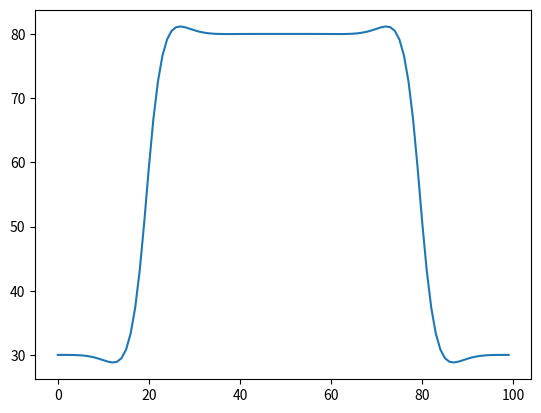

Generate this figure with matplotlib:
# Using FFT for flexure
# See p.178 (start), Watts Flexure and Isostasy of the Lithosphere
# Figure out how density should figure in

from __future__ import division
import numpy as np
import matplotlib.pyplot as plt

def next_pwr_of_2(n):
  """
  Finds next higher power of 2 by finding the highest nonzero bit, moving it 
  up by "1", and setting all lower bits to 0.
  """
  Ln = len(bin(n))-2 # -2 b/c it counts the "0b"
  result = 1 << Ln
  return result
  

h0 = np.zeros(100)
h0[20:80] = 100

dx = 2000 # meters
L = h0.shape[0]*dx # Length of domain
k = np.arange(1/L,1/dx+1/L,1/L) # wavenumber range: domain to cell
NFFT = next_pwr_of_2(L)
x = np.arange(0,L)*dx # x values
ks = 1/dx # sample wavenumber
#k = ks/2*np.linspace(0,1,L.shape[0]/2+1)
#k = ks/2*np.linspace(0,1,NFFT/2+1);

D = 1E22 # Flexural rigidity
rho_m = 3300
rho_fill = 0
g = 9.8

rho_c = 2700

Phi = ( (D*k**4) / ( (rho_m - rho_fill) * g) + 1 )**-1 # FlexResponseFcn
# Fourier transformed result
W = rho_m / (rho_m - rho_fill) * np.fft.fft(h0) * Phi
w = np.fft.ifft(W)

plt.plot(w)
plt.show()

